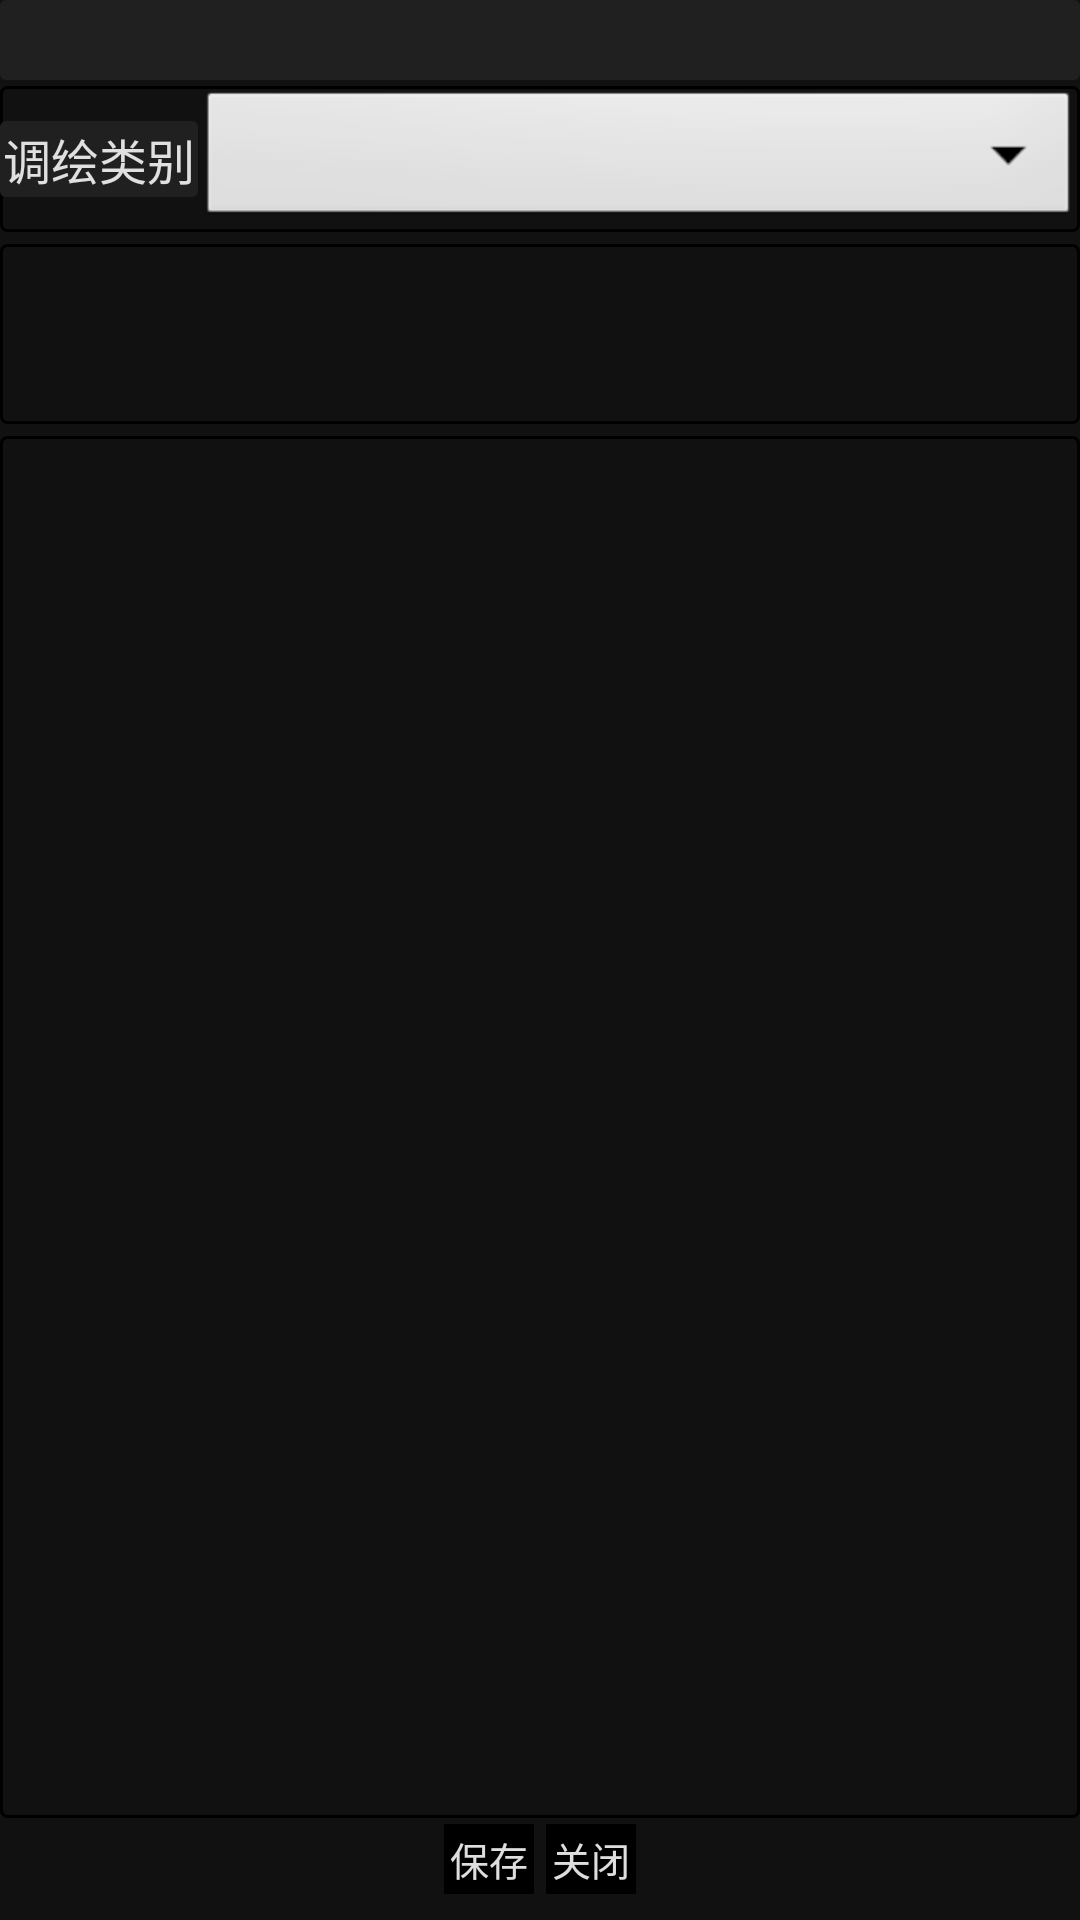

This screen was rendered from an Android layout file. Write that file and the resources it references.
<!-- AndroidManifest.xml: application theme AppTheme -->
<!-- res/layout/panel_observating.xml -->
<?xml version="1.0" encoding="utf-8"?>
<RelativeLayout xmlns:android="http://schemas.android.com/apk/res/android"
    android:layout_width="match_parent"
    android:layout_height="match_parent"
    android:clickable="true"
    android:background="#EE000000">
    
    
    	
    	<FrameLayout 
    	    android:id="@+id/field_observating_btns"
	        android:layout_height="wrap_content"
	        android:layout_width="match_parent"
	        android:layout_alignParentBottom="true">
	        
    	    <LinearLayout 
		        android:layout_height="wrap_content"
		        android:layout_width="match_parent"
		        android:gravity="center">
		        
		        
		        <Button 
		            android:id="@+id/btn_save"
		            android:text="@string/btn_save"
		            android:layout_height="wrap_content"
		     		android:layout_width="wrap_content"
		     		style="@style/font_observating_btn"/>
		        
		        <Button 
		            android:id="@+id/btn_close"
		            android:text="@string/btn_close"
		            android:layout_height="wrap_content"
		     		android:layout_width="wrap_content"
		     		style="@style/font_observating_btn"/>
		        
		        <Button 
		            android:visibility="gone"
		            android:id="@+id/btn_take_photo"
		            android:text="@string/btn_take_photo"
		            android:layout_height="wrap_content"
		     		android:layout_width="wrap_content"
		     		style="@style/font_observating_btn"/>
		        
		        <Button 
		            android:visibility="gone"
		            android:id="@+id/btn_delete"
		            android:text="@string/btn_delete"
		            android:layout_height="wrap_content"
		     		android:layout_width="wrap_content"
		     		style="@style/font_observating_btn"/>
		        
		        <Button 
		            android:visibility="gone"
		            android:id="@+id/btn_display_photo"
		            android:text="@string/btn_display_photo"
		            android:layout_height="wrap_content"
		     		android:layout_width="wrap_content"
		     		style="@style/font_observating_btn"/>
	 
	    	</LinearLayout>
	    	
    	    
    	    <ImageButton 
    	        android:visibility="invisible"
    	        android:id="@+id/btn_pending_photo"
    	        android:layout_width="wrap_content"
    	        android:layout_height="wrap_content"
    	        android:layout_gravity="center_vertical|right"
    	        android:background="@android:drawable/ic_menu_gallery"/>
    	    
    	</FrameLayout>
	    
	    
	    
	    <TextView
	        android:id="@+id/text_observating_action"
	        android:layout_height="wrap_content"
	        android:layout_width="match_parent"
	        android:layout_alignParentTop="true"
	    
	        android:gravity="center"
	        style="@style/font_observating_action"/>
	    
	    
	    <LinearLayout 
	        android:id="@+id/field_observating_class"
	        android:layout_marginTop="2dp"
	        android:layout_marginBottom="2dp"
	     	android:layout_height="wrap_content"
	     	android:layout_width="match_parent"
	     	android:layout_below="@id/text_observating_action"
	     	android:background="@drawable/shape_observating_frame"
	        android:gravity="center_vertical">
	        <TextView 
	        	android:layout_height="wrap_content"
	        	android:layout_width="wrap_content"
	        	android:text="@string/label_observating_class"
	        	style="@style/font_observating_label"/>
	        
	        <Spinner 
	            android:id="@+id/spin_obervating_class"
	            android:layout_height="wrap_content"
	        	android:layout_width="match_parent"
	        	/>
	    </LinearLayout>
	    
	    
	    <LinearLayout 
	        android:id="@+id/field_observating_layers"
	        android:layout_marginTop="2dp"
	        android:layout_marginBottom="2dp"
	     	android:layout_height="60dp"
	     	android:layout_width="match_parent"
	     	android:layout_below="@id/field_observating_class"
	     	android:background="@drawable/shape_observating_frame"
	        android:gravity="center_vertical">
	        
	    </LinearLayout>
	    
	    
	    <LinearLayout 
	        android:id="@+id/field_observating_layer_attr"
	        android:layout_marginTop="2dp"
	        android:layout_marginBottom="2dp"
	     	android:layout_height="60dp"
	     	android:layout_width="match_parent"
	     	android:layout_below="@id/field_observating_layers"
	     	android:layout_above="@id/field_observating_btns"
	     	android:background="@drawable/shape_observating_frame"
	        android:gravity="center_vertical">
	        
	    </LinearLayout>
    

</RelativeLayout>
<!-- resources referenced by this layout -->
<resources>
  <!-- drawable shape_observating_frame (drawable) -->
  <?xml version="1.0" encoding="utf-8"?>
  <shape xmlns:android="http://schemas.android.com/apk/res/android" >
    
      
  
  	
  	<stroke
  	    android:width="1dp"
  	    android:color="#FF000000" >
  	</stroke>
  
  	
  	<corners
  	    android:radius="2dp"/>
  	    
  
  
  </shape>
  <string name="btn_close">关闭</string>
  <string name="btn_delete">删除</string>
  <string name="btn_display_photo">照片</string>
  <string name="btn_save">保存</string>
  <string name="btn_take_photo">拍照</string>
  <string name="label_observating_class">调绘类别</string>
  <style name="font_observating_action" parent="font_observating_text">
          <item name="android:textSize">17.0sp</item>
      </style>
  <style name="font_observating_btn" parent="font_pop_btn">
          <item name="android:textSize">13.0sp</item>
          <item name="android:layout_marginLeft">2dp</item>
          <item name="android:layout_marginRight">2dp</item>
      </style>
  <style name="font_observating_label" parent="font_observating_text">
          <item name="android:padding">1dip</item>
      </style>
  <style name="AppTheme" parent="AppBaseTheme">
          
      </style>
  <style name="font_observating_text">
          <item name="android:textSize">16.0sp</item>
          <item name="android:textColor">#EEEEEEEE</item>
          <item name="android:padding">2dip</item>
          <item name="android:background">@drawable/shape_pop_input</item>
      </style>
  <style name="font_pop_btn">
          <item name="android:textSize">20.0sp</item>
          <item name="android:textColor">#EEEEEEEE</item>
          <item name="android:padding">2dip</item>
          <item name="android:background">@drawable/selector_pop_button</item>
      </style>
  <style name="AppBaseTheme" parent="android:Theme.Light">
          
      </style>
  <!-- drawable shape_pop_input (drawable) -->
  <?xml version="1.0" encoding="utf-8"?>
  <shape xmlns:android="http://schemas.android.com/apk/res/android" >
    
      
  	<solid 
  	    android:color="#FF202020"/>
  	
  	
  	<corners
  	    android:bottomLeftRadius="2dp"
  	    android:bottomRightRadius="2dp"
  	    android:topLeftRadius="2dp"
  	    android:topRightRadius="2dp"/>
  
  </shape>
  <!-- drawable selector_pop_button (drawable) -->
  <?xml version="1.0" encoding="UTF-8"?>
  <selector xmlns:android="http://schemas.android.com/apk/res/android">
      
      <item
          android:state_focused="true"
          android:state_enabled="true"
          android:drawable="@drawable/shape_pop_button_normal"/>
      
      <item
          android:state_pressed="true"
          android:drawable="@drawable/shape_pop_button_press"/>
      
      <item
          android:state_enabled="false"
          android:drawable="@drawable/shape_pop_button_disable"/>
      
      <item
          android:drawable="@drawable/shape_pop_button_normal"/>
     
  </selector>
  <!-- drawable shape_pop_button_normal (drawable) -->
  <shape xmlns:android="http://schemas.android.com/apk/res/android"
  	android:shape="rectangle">
  
    
  	
  	
     <solid 
  	    android:color="@color/background_pop"/>
  
  	
  	
  
  </shape>
  <!-- drawable shape_pop_button_press (drawable) -->
  <shape xmlns:android="http://schemas.android.com/apk/res/android"
  	android:shape="rectangle">
  
    
  	
  	
  	
     <solid 
  	    android:color="#90313131"/>
  
  
  
  </shape>
  <!-- drawable shape_pop_button_disable (drawable) -->
  <shape xmlns:android="http://schemas.android.com/apk/res/android"
  	android:shape="rectangle">
  	
     
     <solid 
  	    android:color="#FFCCCCCC"/>
  
  	
  
  </shape>
  <color name="background_pop">#FF000000</color>
</resources>
